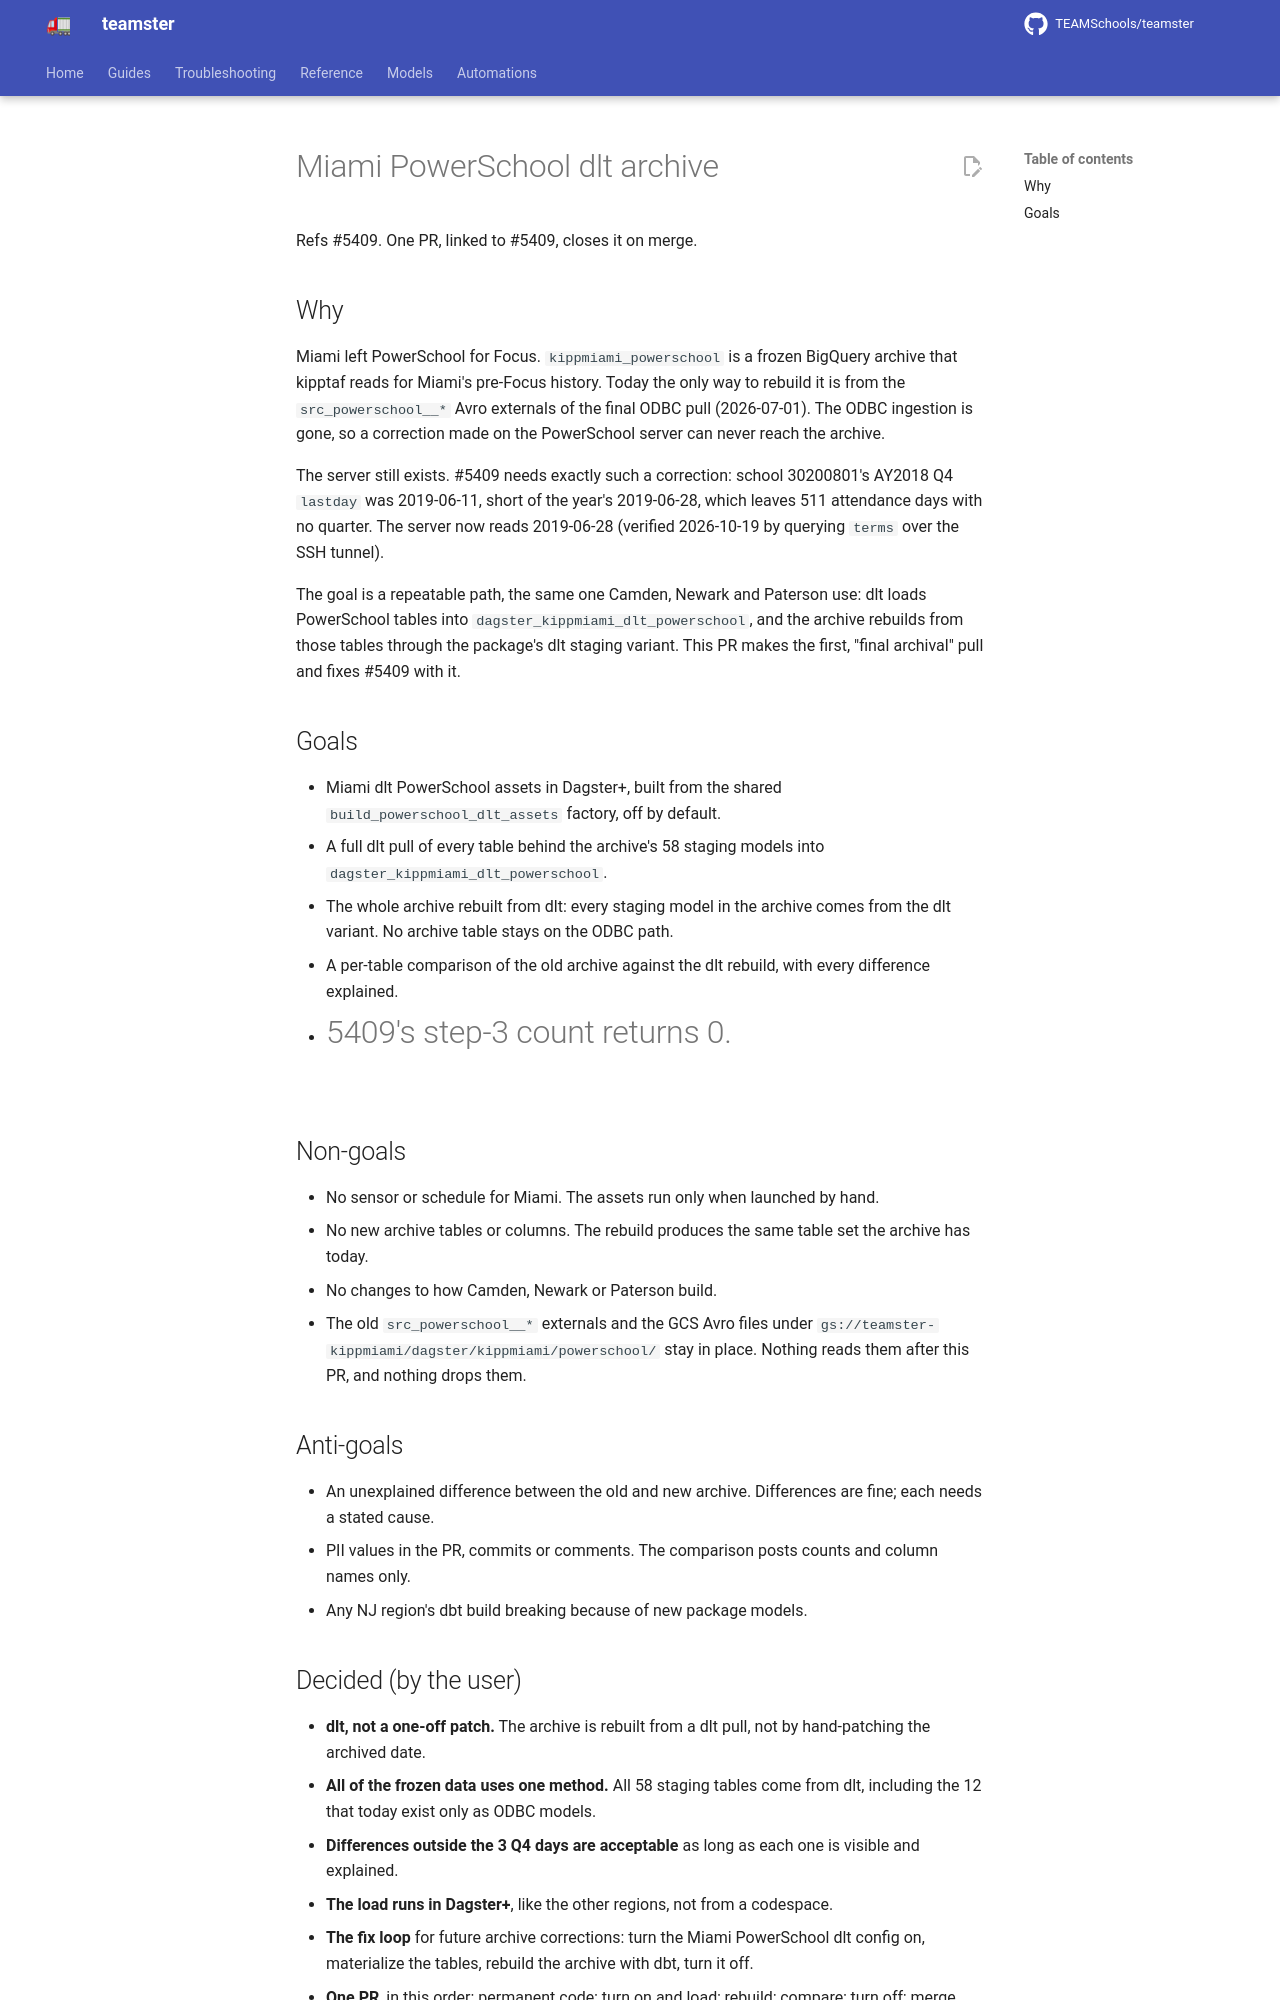

repository: TEAMSchools/teamster · page: superpowers/specs/2026-10-19-miami-powerschool-dlt-archive-design/index.html · generator: mkdocs

# Miami PowerSchool dlt archive

Refs #5409. One PR, linked to #5409, closes it on merge.

## Why

Miami left PowerSchool for Focus. `kippmiami_powerschool` is a frozen BigQuery
archive that kipptaf reads for Miami's pre-Focus history. Today the only way to
rebuild it is from the `src_powerschool__*` Avro externals of the final ODBC
pull (2026-07-01). The ODBC ingestion is gone, so a correction made on the
PowerSchool server can never reach the archive.

The server still exists. #5409 needs exactly such a correction: school
30200801's AY2018 Q4 `lastday` was 2019-06-11, short of the year's 2019-06-28,
which leaves 511 attendance days with no quarter. The server now reads
2019-06-28 (verified 2026-10-19 by querying `terms` over the SSH tunnel).

The goal is a repeatable path, the same one Camden, Newark and Paterson use: dlt
loads PowerSchool tables into `dagster_kippmiami_dlt_powerschool`, and the
archive rebuilds from those tables through the package's dlt staging variant.
This PR makes the first, "final archival" pull and fixes #5409 with it.

## Goals

- Miami dlt PowerSchool assets in Dagster+, built from the shared
  `build_powerschool_dlt_assets` factory, off by default.
- A full dlt pull of every table behind the archive's 58 staging models into
  `dagster_kippmiami_dlt_powerschool`.
- The whole archive rebuilt from dlt: every staging model in the archive comes
  from the dlt variant. No archive table stays on the ODBC path.
- A per-table comparison of the old archive against the dlt rebuild, with every
  difference explained.
- #5409's step-3 count returns 0.

## Non-goals

- No sensor or schedule for Miami. The assets run only when launched by hand.
- No new archive tables or columns. The rebuild produces the same table set the
  archive has today.
- No changes to how Camden, Newark or Paterson build.
- The old `src_powerschool__*` externals and the GCS Avro files under
  `gs://teamster-kippmiami/dagster/kippmiami/powerschool/` stay in place.
  Nothing reads them after this PR, and nothing drops them.

## Anti-goals

- An unexplained difference between the old and new archive. Differences are
  fine; each needs a stated cause.
- PII values in the PR, commits or comments. The comparison posts counts and
  column names only.
- Any NJ region's dbt build breaking because of new package models.

## Decided (by the user)

- **dlt, not a one-off patch.** The archive is rebuilt from a dlt pull, not by
  hand-patching the archived date.
- **All of the frozen data uses one method.** All 58 staging tables come from
  dlt, including the 12 that today exist only as ODBC models.
- **Differences outside the 3 Q4 days are acceptable** as long as each one is
  visible and explained.
- **The load runs in Dagster+**, like the other regions, not from a codespace.
- **The fix loop** for future archive corrections: turn the Miami PowerSchool
  dlt config on, materialize the tables, rebuild the archive with dbt, turn it
  off.
- **One PR**, in this order: permanent code; turn on and load; rebuild; compare;
  turn off; merge.
- **The archive shows the server as it is at pull time**, not pinned to the
  2026-07-01 cutover. Every later fix pulls in whatever changed since the last
  pull. The guard is the stop-and-decide rule in part 4.
